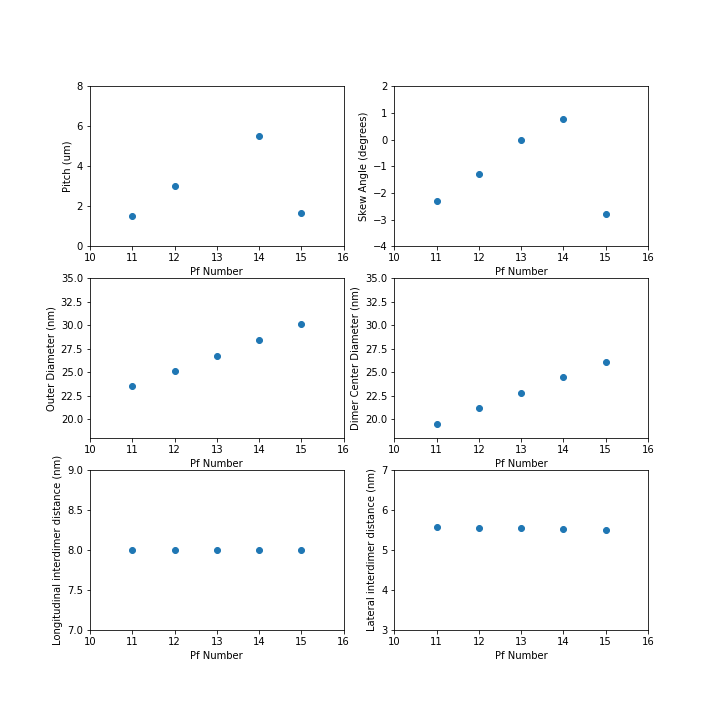

The file beside this chart, header and first rows:
, diameter, lat_dimer_distances, long_dimer_distance, n_pf, n_rows, outer_diameter, pitch, skew_angle
0, 19.54, 5.574, 8.0, 11, 250, 23.54, 1519, -2.305
1, 21.18, 5.554, 8, 12, 500, 25.18, 2999, -1.271
2, 22.75, 5.541, 8.0, 13, 400, 26.75, , -0.02853
3, 24.46, 5.524, 8, 14, 1200, 28.46, 5535, 0.795
4, 26.1, 5.496, 8, 15, 400, 30.1, 1686, -2.774
